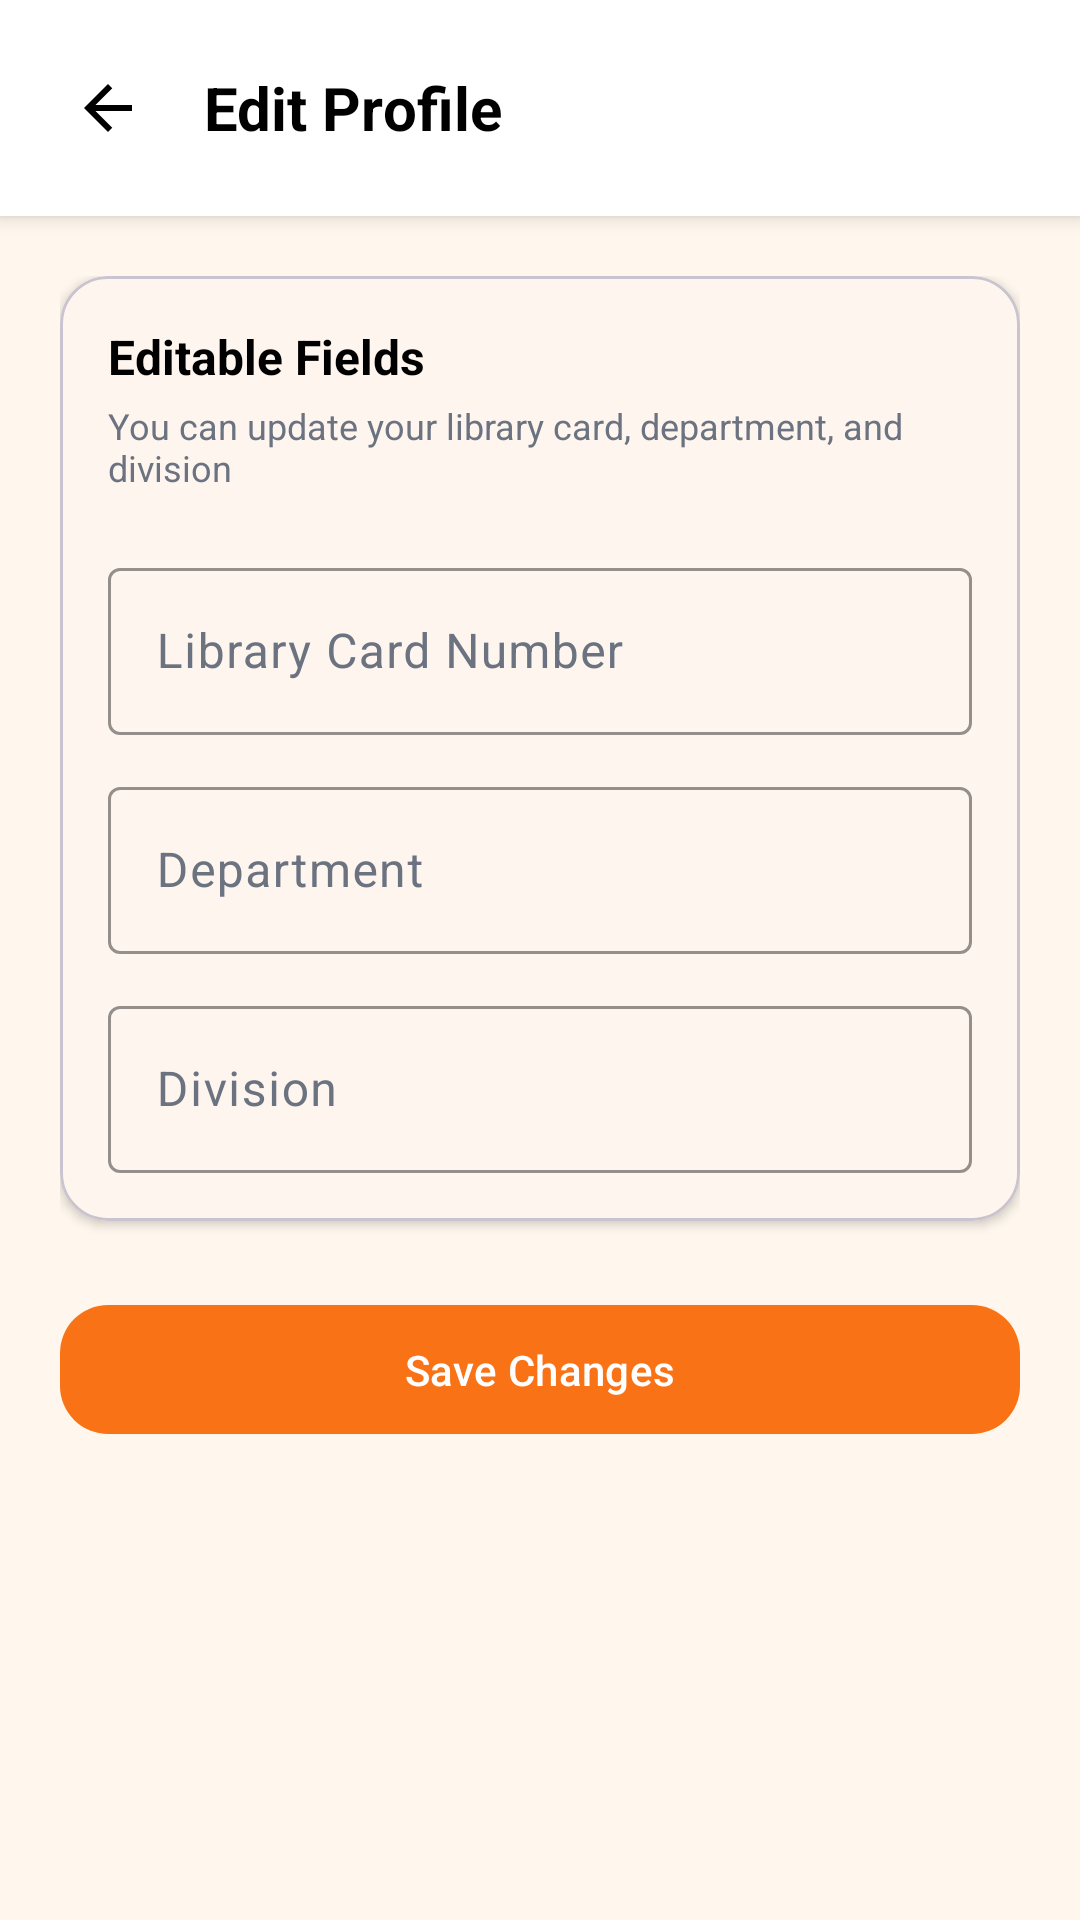

Reconstruct the res/layout file that produces this screen, plus the resources it refers to.
<!-- AndroidManifest.xml: application theme Theme.CanteenGo -->
<!-- res/layout/activity_edit_student_profile.xml -->
<?xml version="1.0" encoding="utf-8"?>
<androidx.constraintlayout.widget.ConstraintLayout xmlns:android="http://schemas.android.com/apk/res/android"
    xmlns:app="http://schemas.android.com/apk/res-auto"
    android:layout_width="match_parent"
    android:layout_height="match_parent"
    android:background="@color/cg_background">

    
    <LinearLayout
        android:id="@+id/toolbar"
        android:layout_width="0dp"
        android:layout_height="wrap_content"
        android:orientation="horizontal"
        android:gravity="center_vertical"
        android:padding="16dp"
        android:background="@color/white"
        android:elevation="4dp"
        app:layout_constraintTop_toTopOf="parent"
        app:layout_constraintStart_toStartOf="parent"
        app:layout_constraintEnd_toEndOf="parent">

        <ImageView
            android:id="@+id/btnBack"
            android:layout_width="40dp"
            android:layout_height="40dp"
            android:padding="8dp"
            android:src="@drawable/ic_back"
            android:background="?attr/selectableItemBackgroundBorderless"
            android:contentDescription="Back" />

        <com.google.android.material.textview.MaterialTextView
            android:layout_width="0dp"
            android:layout_height="wrap_content"
            android:layout_weight="1"
            android:layout_marginStart="12dp"
            android:text="Edit Profile"
            android:textColor="@color/black"
            android:textSize="20sp"
            android:textStyle="bold" />

    </LinearLayout>

    <com.google.android.material.progressindicator.LinearProgressIndicator
        android:id="@+id/progressBar"
        android:layout_width="0dp"
        android:layout_height="wrap_content"
        android:indeterminate="true"
        android:visibility="gone"
        app:layout_constraintTop_toBottomOf="@id/toolbar"
        app:layout_constraintStart_toStartOf="parent"
        app:layout_constraintEnd_toEndOf="parent" />

    <androidx.core.widget.NestedScrollView
        android:layout_width="0dp"
        android:layout_height="0dp"
        app:layout_constraintTop_toBottomOf="@id/progressBar"
        app:layout_constraintBottom_toBottomOf="parent"
        app:layout_constraintStart_toStartOf="parent"
        app:layout_constraintEnd_toEndOf="parent">

        <LinearLayout
            android:layout_width="match_parent"
            android:layout_height="wrap_content"
            android:orientation="vertical"
            android:padding="20dp">

            <com.google.android.material.card.MaterialCardView
                android:layout_width="match_parent"
                android:layout_height="wrap_content"
                app:cardCornerRadius="16dp"
                app:cardElevation="2dp"
                app:cardBackgroundColor="@color/white">

                <LinearLayout
                    android:layout_width="match_parent"
                    android:layout_height="wrap_content"
                    android:orientation="vertical"
                    android:padding="16dp">

                    <com.google.android.material.textview.MaterialTextView
                        android:layout_width="wrap_content"
                        android:layout_height="wrap_content"
                        android:text="Editable Fields"
                        android:textColor="@color/black"
                        android:textSize="16sp"
                        android:textStyle="bold" />

                    <com.google.android.material.textview.MaterialTextView
                        android:layout_width="wrap_content"
                        android:layout_height="wrap_content"
                        android:layout_marginTop="4dp"
                        android:text="You can update your library card, department, and division"
                        android:textColor="#6B7280"
                        android:textSize="12sp" />

                    <com.google.android.material.textfield.TextInputLayout
                        android:id="@+id/tilLibraryCard"
                        android:layout_width="match_parent"
                        android:layout_height="wrap_content"
                        android:layout_marginTop="20dp"
                        android:textColorHint="#6B7280">

                        <com.google.android.material.textfield.TextInputEditText
                            android:id="@+id/etLibraryCard"
                            android:layout_width="match_parent"
                            android:layout_height="wrap_content"
                            android:hint="Library Card Number"
                            android:inputType="text"
                            android:textColor="#1F2937"
                            android:textColorHint="#6B7280" />
                    </com.google.android.material.textfield.TextInputLayout>

                    <com.google.android.material.textfield.TextInputLayout
                        android:id="@+id/tilDepartment"
                        android:layout_width="match_parent"
                        android:layout_height="wrap_content"
                        android:layout_marginTop="12dp"
                        android:textColorHint="#6B7280">

                        <com.google.android.material.textfield.TextInputEditText
                            android:id="@+id/etDepartment"
                            android:layout_width="match_parent"
                            android:layout_height="wrap_content"
                            android:hint="Department"
                            android:inputType="text"
                            android:textColor="#1F2937"
                            android:textColorHint="#6B7280" />
                    </com.google.android.material.textfield.TextInputLayout>

                    <com.google.android.material.textfield.TextInputLayout
                        android:id="@+id/tilDivision"
                        android:layout_width="match_parent"
                        android:layout_height="wrap_content"
                        android:layout_marginTop="12dp"
                        android:textColorHint="#6B7280">

                        <com.google.android.material.textfield.TextInputEditText
                            android:id="@+id/etDivision"
                            android:layout_width="match_parent"
                            android:layout_height="wrap_content"
                            android:hint="Division"
                            android:inputType="text"
                            android:textColor="#1F2937"
                            android:textColorHint="#6B7280" />
                    </com.google.android.material.textfield.TextInputLayout>

                </LinearLayout>

            </com.google.android.material.card.MaterialCardView>

            <com.google.android.material.button.MaterialButton
                android:id="@+id/btnSave"
                android:layout_width="match_parent"
                android:layout_height="wrap_content"
                android:layout_marginTop="24dp"
                android:text="Save Changes"
                android:paddingVertical="12dp"
                app:cornerRadius="16dp" />

        </LinearLayout>

    </androidx.core.widget.NestedScrollView>

</androidx.constraintlayout.widget.ConstraintLayout>
<!-- resources referenced by this layout -->
<resources>
  <color name="black">#FF000000</color>
  <color name="cg_background">#FFF7ED</color>
  <color name="white">#FFFFFFFF</color>
  <!-- drawable ic_back (drawable) -->
  <vector xmlns:android="http://schemas.android.com/apk/res/android"
      android:width="24dp"
      android:height="24dp"
      android:viewportWidth="24"
      android:viewportHeight="24">
      <path
          android:pathData="M20,11H7.83L13.42,5.41L12,4L4,12L12,20L13.41,18.59L7.83,13H20V11Z"
          android:fillColor="#000000"/>
  </vector>
  <style name="Theme.CanteenGo" parent="Base.Theme.CanteenGo" />
  <style name="Base.Theme.CanteenGo" parent="Theme.Material3.DayNight.NoActionBar">
          
          <item name="colorPrimary">@color/cg_primary</item>
          <item name="colorOnPrimary">@color/cg_on_primary</item>
          <item name="colorSecondary">@color/cg_secondary</item>
          <item name="colorOnSecondary">@color/cg_on_secondary</item>
  
          
          <item name="android:windowBackground">@color/cg_background</item>
          <item name="colorSurface">@color/cg_surface</item>
  
          
          <item name="android:textColorPrimary">#111827</item>
          <item name="android:textColorSecondary">#374151</item>
          <item name="android:textColorHint">#6B7280</item>
          <item name="android:editTextColor">#111827</item>
  
          
          <item name="textInputStyle">@style/Widget.CanteenGo.TextInputLayout</item>
  
          
          <item name="shapeAppearanceMediumComponent">@style/ShapeAppearance.CanteenGo.MediumComponent</item>
      </style>
  <color name="cg_primary">#F97316</color>
  <color name="cg_on_primary">#FFFFFFFF</color>
  <color name="cg_secondary">#FBBF24</color>
  <color name="cg_on_secondary">#FF1F2937</color>
  <color name="cg_surface">#FFFFFFFF</color>
  <style name="Widget.CanteenGo.TextInputLayout" parent="Widget.Material3.TextInputLayout.OutlinedBox">
          <item name="hintTextColor">@color/cg_text_secondary</item>
          <item name="boxStrokeColor">@color/cg_primary</item>
      </style>
  <style name="ShapeAppearance.CanteenGo.MediumComponent" parent="ShapeAppearance.Material3.MediumComponent">
          <item name="cornerFamily">rounded</item>
          <item name="cornerSize">16dp</item>
      </style>
  <color name="cg_text_secondary">#374151</color>
</resources>
